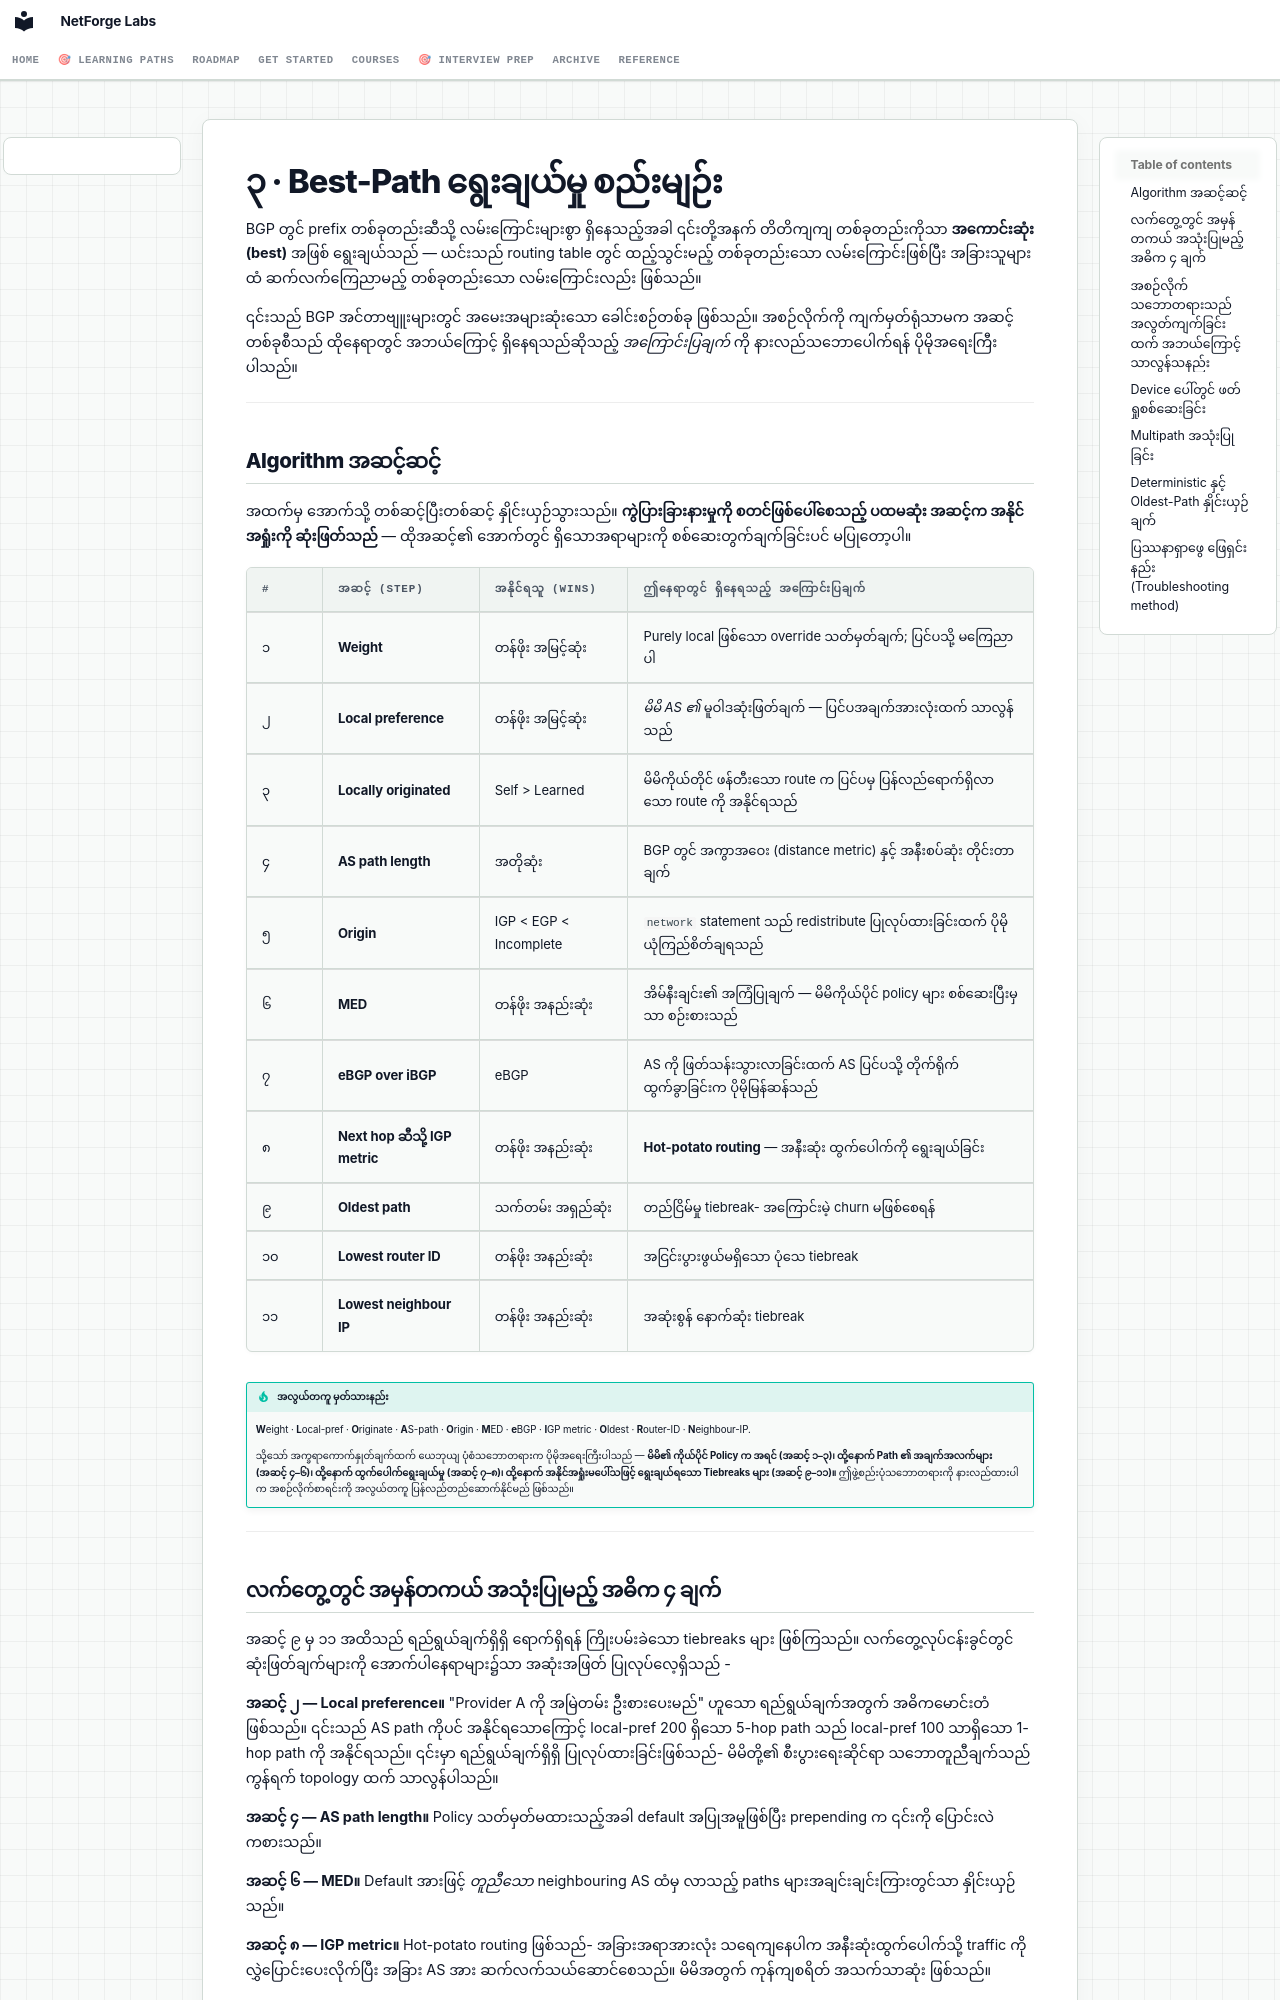

repository: etherhtun/netforge-labs · page: courses/01-bgp/concepts/03-path-selection.my/index.html · generator: mkdocs

# ၃ · Best-Path ရွေးချယ်မှု စည်းမျဉ်း

BGP တွင် prefix တစ်ခုတည်းဆီသို့ လမ်းကြောင်းများစွာ ရှိနေသည့်အခါ ၎င်းတို့အနက် တိတိကျကျ တစ်ခုတည်းကိုသာ **အကောင်းဆုံး (best)** အဖြစ် ရွေးချယ်သည် — ယင်းသည် routing table တွင် ထည့်သွင်းမည့် တစ်ခုတည်းသော လမ်းကြောင်းဖြစ်ပြီး အခြားသူများထံ ဆက်လက်ကြေညာမည့် တစ်ခုတည်းသော လမ်းကြောင်းလည်း ဖြစ်သည်။

၎င်းသည် BGP အင်တာဗျူးများတွင် အမေးအများဆုံးသော ခေါင်းစဉ်တစ်ခု ဖြစ်သည်။ အစဉ်လိုက်ကို ကျက်မှတ်ရုံသာမက အဆင့်တစ်ခုစီသည် ထိုနေရာတွင် အဘယ်ကြောင့် ရှိနေရသည်ဆိုသည့် *အကြောင်းပြချက်* ကို နားလည်သဘောပေါက်ရန် ပိုမိုအရေးကြီးပါသည်။

---

## Algorithm အဆင့်ဆင့်

အထက်မှ အောက်သို့ တစ်ဆင့်ပြီးတစ်ဆင့် နှိုင်းယှဉ်သွားသည်။ **ကွဲပြားခြားနားမှုကို စတင်ဖြစ်ပေါ်စေသည့် ပထမဆုံး အဆင့်က အနိုင်အရှုံးကို ဆုံးဖြတ်သည်** — ထိုအဆင့်၏ အောက်တွင် ရှိသောအရာများကို စစ်ဆေးတွက်ချက်ခြင်းပင် မပြုတော့ပါ။

| # | အဆင့် (Step) | အနိုင်ရသူ (Wins) | ဤနေရာတွင် ရှိနေရသည့် အကြောင်းပြချက် |
|---|---|---|---|
| ၁ | **Weight** | တန်ဖိုး အမြင့်ဆုံး | Purely local ဖြစ်သော override သတ်မှတ်ချက်; ပြင်ပသို့ မကြေညာပါ |
| ၂ | **Local preference** | တန်ဖိုး အမြင့်ဆုံး | *မိမိ AS ၏* မူဝါဒဆုံးဖြတ်ချက် — ပြင်ပအချက်အားလုံးထက် သာလွန်သည် |
| ၃ | **Locally originated** | Self > Learned | မိမိကိုယ်တိုင် ဖန်တီးသော route က ပြင်ပမှ ပြန်လည်ရောက်ရှိလာသော route ကို အနိုင်ရသည် |
| ၄ | **AS path length** | အတိုဆုံး | BGP တွင် အကွာအဝေး (distance metric) နှင့် အနီးစပ်ဆုံး တိုင်းတာချက် |
| ၅ | **Origin** | IGP < EGP < Incomplete | `network` statement သည် redistribute ပြုလုပ်ထားခြင်းထက် ပိုမိုယုံကြည်စိတ်ချရသည် |
| ၆ | **MED** | တန်ဖိုး အနည်းဆုံး | အိမ်နီးချင်း၏ အကြံပြုချက် — မိမိကိုယ်ပိုင် policy များ စစ်ဆေးပြီးမှသာ စဉ်းစားသည် |
| ၇ | **eBGP over iBGP** | eBGP | AS ကို ဖြတ်သန်းသွားလာခြင်းထက် AS ပြင်ပသို့ တိုက်ရိုက်ထွက်ခွာခြင်းက ပိုမိုမြန်ဆန်သည် |
| ၈ | **Next hop ဆီသို့ IGP metric** | တန်ဖိုး အနည်းဆုံး | **Hot-potato routing** — အနီးဆုံး ထွက်ပေါက်ကို ရွေးချယ်ခြင်း |
| ၉ | **Oldest path** | သက်တမ်း အရှည်ဆုံး | တည်ငြိမ်မှု tiebreak- အကြောင်းမဲ့ churn မဖြစ်စေရန် |
| ၁၀ | **Lowest router ID** | တန်ဖိုး အနည်းဆုံး | အငြင်းပွားဖွယ်မရှိသော ပုံသေ tiebreak |
| ၁၁ | **Lowest neighbour IP** | တန်ဖိုး အနည်းဆုံး | အဆုံးစွန် နောက်ဆုံး tiebreak |

!!! tip "အလွယ်တကူ မှတ်သားနည်း"
    **W**eight · **L**ocal-pref · **O**riginate · **A**S-path · **O**rigin ·
    **M**ED · **e**BGP · **I**GP metric · **O**ldest · **R**outer-ID ·
    **N**eighbour-IP.

    သို့သော် အက္ခရာကောက်နှုတ်ချက်ထက် ယေဘုယျ ပုံစံသဘောတရားက ပိုမိုအရေးကြီးပါသည် — **မိမိ၏ ကိုယ်ပိုင် Policy က အရင် (အဆင့် ၁–၃)၊ ထို့နောက် Path ၏ အချက်အလက်များ (အဆင့် ၄–၆)၊ ထို့နောက် ထွက်ပေါက်ရွေးချယ်မှု (အဆင့် ၇–၈)၊ ထို့နောက် အနိုင်အရှုံးမပေါ်သဖြင့် ရွေးချယ်ရသော Tiebreaks များ (အဆင့် ၉–၁၁)။** ဤဖွဲ့စည်းပုံသဘောတရားကို နားလည်ထားပါက အစဉ်လိုက်စာရင်းကို အလွယ်တကူ ပြန်လည်တည်ဆောက်နိုင်မည် ဖြစ်သည်။

---
